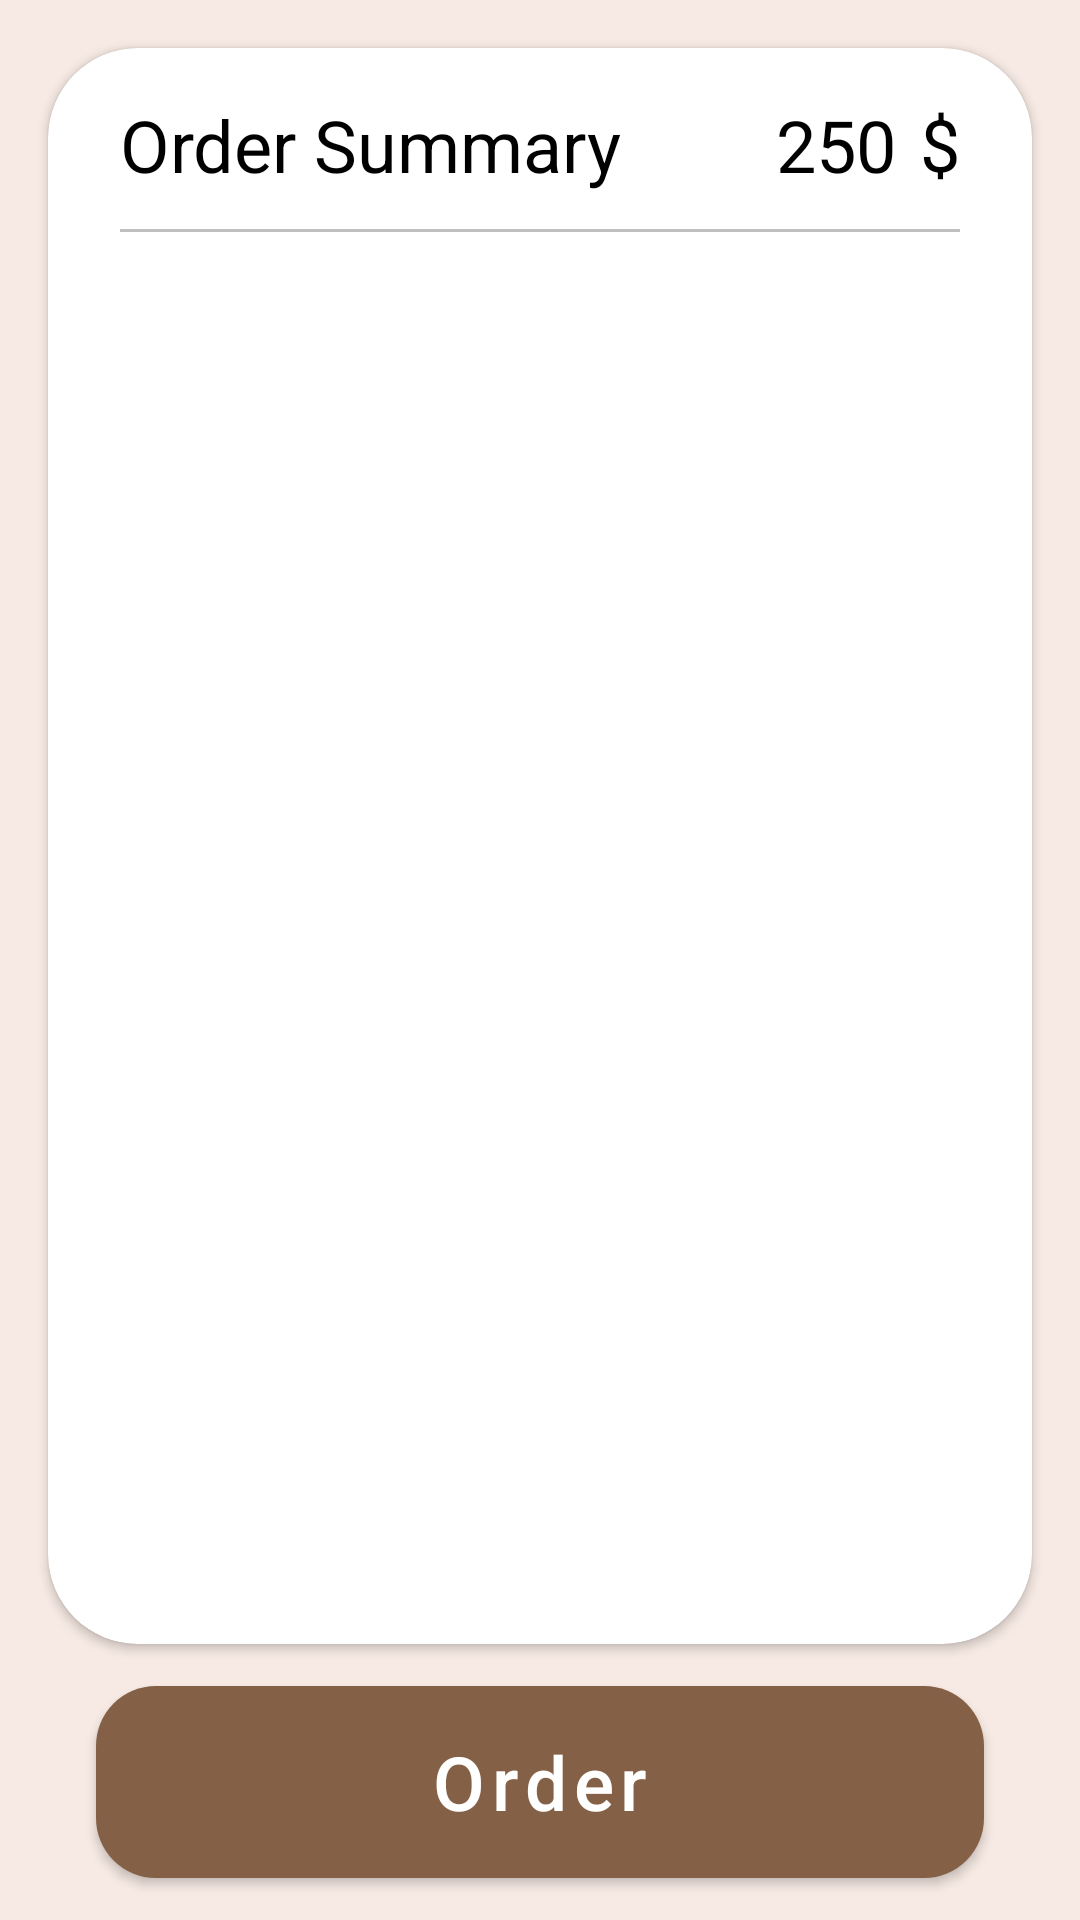

Reconstruct the res/layout file that produces this screen, plus the resources it refers to.
<!-- AndroidManifest.xml: application theme Theme.CoffeeApp -->
<!-- res/layout/fragment_order.xml -->
<?xml version="1.0" encoding="utf-8"?>
<androidx.constraintlayout.widget.ConstraintLayout xmlns:android="http://schemas.android.com/apk/res/android"
    xmlns:app="http://schemas.android.com/apk/res-auto"
    xmlns:tools="http://schemas.android.com/tools"
    android:layout_width="match_parent"
    android:layout_height="match_parent"
    android:background="@color/main_light_color"
    android:orientation="vertical"
    tools:context=".ui.fargment.OrderFragment"
    tools:ignore="SpeakableTextPresentCheck">













































































































    <androidx.cardview.widget.CardView
        android:id="@+id/cardView4"
        android:layout_width="0dp"
        android:layout_height="0dp"
        android:layout_marginStart="16dp"
        android:layout_marginTop="16dp"
        android:layout_marginEnd="16dp"
        android:layout_marginBottom="8dp"
        app:cardCornerRadius="30dp"
        app:layout_constraintBottom_toTopOf="@+id/btn_order"
        app:layout_constraintEnd_toEndOf="parent"
        app:layout_constraintStart_toStartOf="parent"
        app:layout_constraintTop_toTopOf="parent">

        <androidx.constraintlayout.widget.ConstraintLayout
            android:layout_width="match_parent"
            android:layout_height="wrap_content">

            <TextView
                android:id="@+id/textView16"
                android:layout_width="wrap_content"
                android:layout_height="wrap_content"
                android:layout_marginStart="24dp"
                android:layout_marginTop="16dp"
                android:text="@string/summary"
                android:textColor="@color/black"
                android:textSize="24sp"
                app:layout_constraintStart_toStartOf="parent"
                app:layout_constraintTop_toTopOf="parent" />

            <View
                android:id="@+id/view2"
                android:layout_width="match_parent"
                android:layout_height="1dp"
                android:layout_marginStart="24dp"
                android:layout_marginTop="12dp"
                android:layout_marginEnd="24dp"
                android:background="#BFBFBF"
                app:layout_constraintEnd_toEndOf="parent"
                app:layout_constraintHorizontal_bias="0.0"
                app:layout_constraintStart_toStartOf="parent"
                app:layout_constraintTop_toBottomOf="@+id/textView16" />

            <androidx.recyclerview.widget.RecyclerView
                android:id="@+id/rv_order"
                android:layout_width="0dp"
                android:layout_height="wrap_content"
                android:layout_marginTop="12dp"
                app:layoutManager="androidx.recyclerview.widget.LinearLayoutManager"
                app:layout_constraintEnd_toEndOf="parent"
                app:layout_constraintHorizontal_bias="0.0"
                app:layout_constraintStart_toStartOf="parent"
                app:layout_constraintTop_toBottomOf="@+id/view2"
                tools:itemCount="10"
                tools:listitem="@layout/custem_order_item" />

            <TextView
                android:id="@+id/tv_total_money"
                android:layout_width="wrap_content"
                android:layout_height="wrap_content"
                android:layout_marginEnd="8dp"
                android:text="250"
                android:textColor="@color/black"
                android:textSize="24sp"
                app:layout_constraintBottom_toBottomOf="@+id/textView16"
                app:layout_constraintEnd_toStartOf="@+id/tv"
                app:layout_constraintTop_toTopOf="@+id/textView16" />

            <TextView
                android:id="@+id/tv"
                android:layout_width="wrap_content"
                android:layout_height="wrap_content"
                android:layout_marginTop="16dp"
                android:layout_marginEnd="24dp"
                android:layout_marginBottom="13dp"
                android:text="@string/dollar_sign"
                android:textColor="@color/black"
                android:textSize="24sp"
                app:layout_constraintBottom_toTopOf="@+id/view2"
                app:layout_constraintEnd_toEndOf="parent"
                app:layout_constraintTop_toTopOf="parent" />

        </androidx.constraintlayout.widget.ConstraintLayout>
    </androidx.cardview.widget.CardView>

    <com.google.android.material.button.MaterialButton
        android:id="@+id/btn_order"
        android:layout_width="0dp"
        android:layout_height="76dp"
        android:layout_marginStart="32dp"
        android:layout_marginEnd="32dp"
        android:layout_marginBottom="8dp"
        android:text="@string/order"
        android:textAllCaps="false"
        android:textSize="25sp"
        app:backgroundTint="@color/main_dark_color"
        app:cornerRadius="20dp"
        app:layout_constraintBottom_toBottomOf="parent"
        app:layout_constraintEnd_toEndOf="parent"
        app:layout_constraintStart_toStartOf="parent"
        tools:ignore="SpeakableTextPresentCheck" />
    </androidx.constraintlayout.widget.ConstraintLayout>
<!-- res/layout/custem_order_item.xml (included above) -->
<?xml version="1.0" encoding="utf-8"?>
<LinearLayout xmlns:android="http://schemas.android.com/apk/res/android"
    xmlns:app="http://schemas.android.com/apk/res-auto"
    xmlns:tools="http://schemas.android.com/tools"
    android:layout_width="match_parent"
    android:layout_height="100dp"
    android:orientation="vertical"
    android:elevation="4dp"
    android:layout_marginStart="8dp"
    android:layout_marginEnd="8dp"
    android:layout_marginBottom="12dp">

        <androidx.constraintlayout.widget.ConstraintLayout
            android:layout_width="match_parent"
            android:layout_height="match_parent"
          >

            <androidx.cardview.widget.CardView
                android:id="@+id/cardView5"
                android:layout_width="80dp"
                android:layout_height="80dp"
                android:layout_marginStart="16dp"
                app:cardCornerRadius="15dp"
                app:layout_constraintBottom_toBottomOf="parent"
                app:layout_constraintStart_toStartOf="parent"
                app:layout_constraintTop_toTopOf="parent">

                <ImageView
                    android:id="@+id/iv_coffee_card"
                    android:layout_width="match_parent"
                    android:layout_height="match_parent"
                    android:scaleType="centerCrop"
                    android:src="@drawable/coffee_cardview"
                    app:layout_constraintBottom_toBottomOf="parent"
                    app:layout_constraintStart_toStartOf="parent"
                    app:layout_constraintTop_toTopOf="parent" />
            </androidx.cardview.widget.CardView>

            <TextView
                android:id="@+id/tv_name_coffee"
                android:layout_width="wrap_content"
                android:layout_height="wrap_content"
                android:layout_marginStart="16dp"
                android:layout_marginTop="16dp"
                android:fontFamily="sans-serif-medium"
                android:text="@string/cappuccino"
                android:textColor="@color/black"
                android:textSize="20sp"
                app:layout_constraintStart_toEndOf="@+id/cardView5"
                app:layout_constraintTop_toTopOf="@+id/cardView5" />

            <TextView
                android:id="@+id/tv_order_price"
                android:layout_width="0dp"
                android:textStyle="bold"
                android:textColor="@color/black"
                android:layout_height="wrap_content"
                android:layout_marginTop="12dp"
                android:layout_marginBottom="16dp"
                android:text="@string/choco"
                app:layout_constraintBottom_toBottomOf="@+id/cardView5"
                app:layout_constraintEnd_toEndOf="@+id/tv_name_coffee"
                app:layout_constraintHorizontal_bias="0.435"
                app:layout_constraintStart_toStartOf="@+id/tv_name_coffee"
                app:layout_constraintTop_toBottomOf="@+id/tv_name_coffee" />

            <View
                android:id="@+id/view2"
                android:layout_width="match_parent"
                android:layout_height="1dp"
                android:layout_marginStart="16dp"
                android:layout_marginTop="8dp"
                android:layout_marginEnd="16dp"
                android:background="#BFBFBF"
                app:layout_constraintBottom_toBottomOf="parent"
                app:layout_constraintEnd_toEndOf="parent"
                app:layout_constraintHorizontal_bias="0.0"
                app:layout_constraintStart_toStartOf="parent"
                app:layout_constraintTop_toBottomOf="@+id/cardView5" />
        </androidx.constraintlayout.widget.ConstraintLayout>


</LinearLayout>
<!-- resources referenced by this layout -->
<resources>
  <color name="black">#FF000000</color>
  <color name="main_dark_color">#846046</color>
  <color name="main_light_color">#F7EAE4</color>
  <!-- drawable cousem_next_button (drawable) -->
  <?xml version="1.0" encoding="utf-8"?>
  <shape xmlns:android="http://schemas.android.com/apk/res/android">
          <corners android:radius="180dp"/>
          <solid android:color="#846046" />
  </shape>
  <string name="cappuccino">Cappuccino</string>
  <string name="choco">100</string>
  <string name="deliver">Deliver to</string>
  <string name="dollar_sign">$</string>
  <string name="home">Home</string>
  <string name="location">Abbas El-Akkad, Al Manteqah Al Oula, Nasr City</string>
  <string name="order">Order</string>
  <string name="summary">Order Summary</string>
  <style name="Theme.CoffeeApp" parent="Theme.MaterialComponents.DayNight.DarkActionBar">
          
          <item name="colorPrimary">@color/purple_500</item>
          <item name="colorPrimaryVariant">@color/purple_700</item>
          <item name="colorOnPrimary">@color/white</item>
          
          <item name="colorSecondary">@color/teal_200</item>
          <item name="colorSecondaryVariant">@color/teal_700</item>
          <item name="colorOnSecondary">@color/black</item>
          
          <item name="android:statusBarColor" tools:targetApi="l">?attr/colorPrimaryVariant</item>
          
          <item name="android:navigationBarColor" tools:targetApi="1">@color/black</item>
  
          <item name="android:windowAnimationStyle">@style/DialogAnimation</item>
      </style>
  <color name="purple_500">#FF6200EE</color>
  <color name="purple_700">#FF3700B3</color>
  <color name="white">#FFFFFFFF</color>
  <color name="teal_200">#FF03DAC5</color>
  <color name="teal_700">#FF018786</color>
  <style name="DialogAnimation">
          <item name="android:windowEnterAnimation">@android:anim/fade_in</item>
          <item name="android:windowExitAnimation">@android:anim/fade_out</item>
      </style>
</resources>
